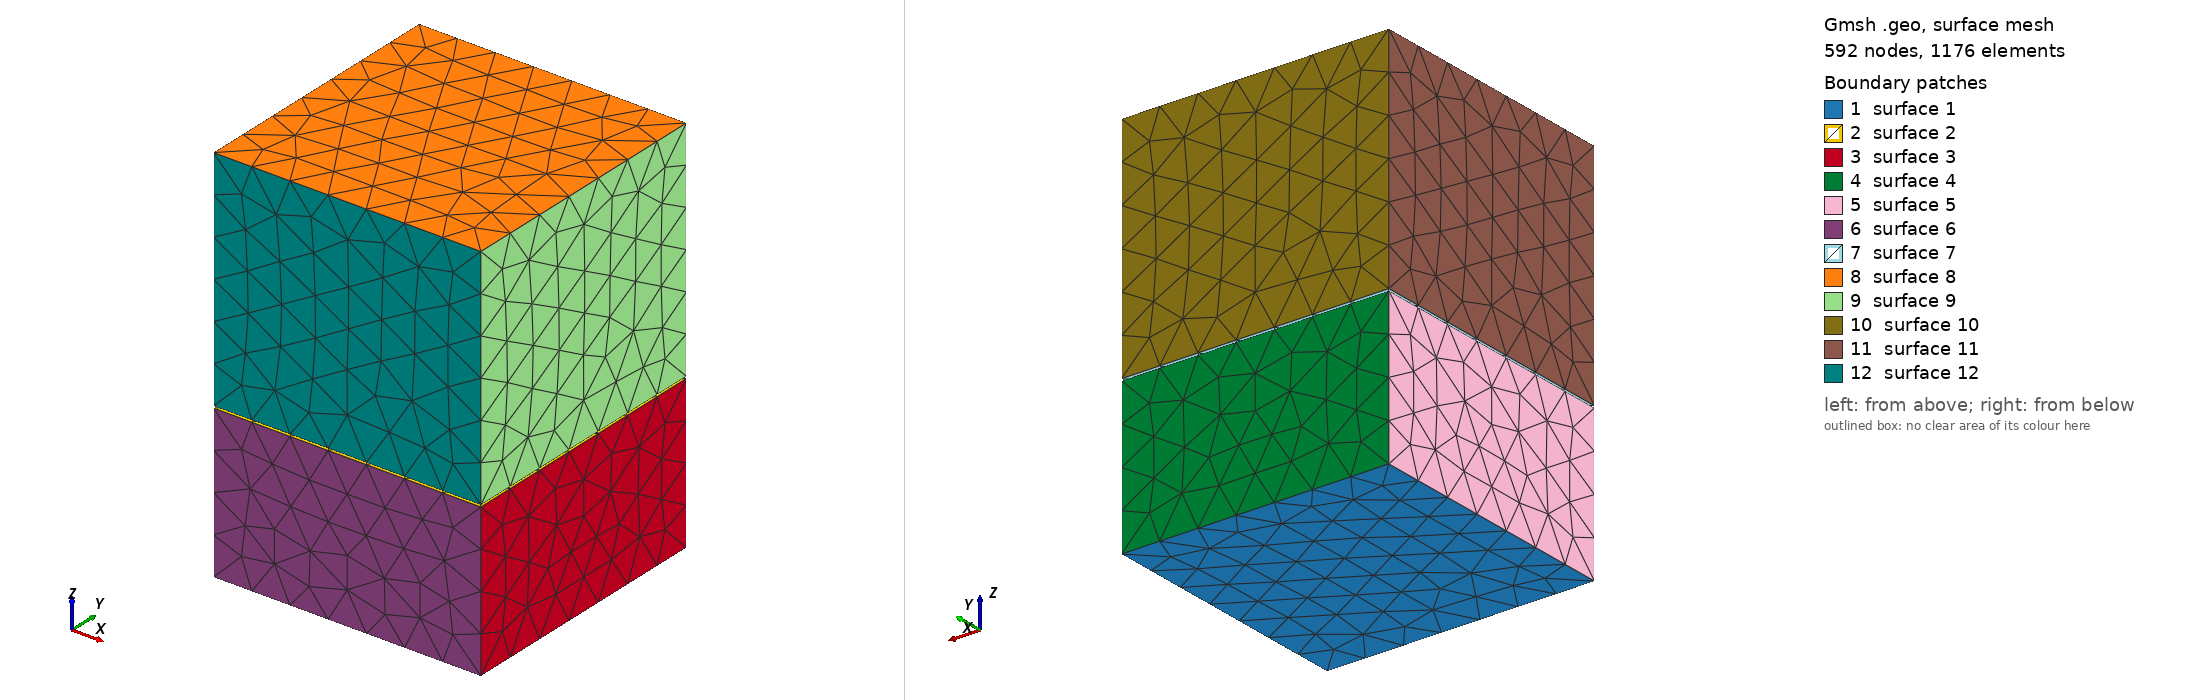

Gmsh geometry script, surface-meshed: 592 nodes, 1176 surface elements. Boundary patches (legend numbers): 1 surface 1, 2 surface 2, 3 surface 3, 4 surface 4, 5 surface 5, 6 surface 6, 7 surface 7, 8 surface 8, 9 surface 9, 10 surface 10, 11 surface 11, 12 surface 12. Left view from above one corner, right view from below the opposite corner. The script declares no physical surfaces, so the legend lists its geometric surfaces. The drawing asked Gmsh for element sizes between 1% and 20% of the model's largest extent; the script's own settings can give other sizes.

=== cubes.geo (drawn) ===
mesh_size = 1.0;
hard_height = 4.0;
space_height = 0.05;
soft_height = 6.0;
Point(1) = {3.500000, -3.500000, 0.0, mesh_size};
Point(2) = {3.500000, 3.500000, 0.0, mesh_size};
Point(3) = {-3.500000, 3.500000, 0.0, mesh_size};
Point(4) = {-3.500000, -3.500000, 0.0, mesh_size};
Point(5) = {3.500000, -3.500000, hard_height, mesh_size};
Point(6) = {3.500000, 3.500000, hard_height, mesh_size};
Point(7) = {-3.500000, 3.500000, hard_height, mesh_size};
Point(8) = {-3.500000, -3.500000, hard_height, mesh_size};
Line(1) = {1, 2};
Line(2) = {2, 3};
Line(3) = {3, 4};
Line(4) = {4, 1};
Line(5) = {5, 6};
Line(6) = {6, 7};
Line(7) = {7, 8};
Line(8) = {8, 5};
Line(9) = {1, 5};
Line(10) = {2, 6};
Line(11) = {3, 7};
Line(12) = {4, 8};
Line Loop(3) = {1, 10, -5, -9};
Plane Surface(3) = {3};
Line Loop(4) = {2, 11, -6, -10};
Plane Surface(4) = {4};
Line Loop(5) = {3, 12, -7, -11};
Plane Surface(5) = {5};
Line Loop(6) = {4, 9, -8, -12};
Plane Surface(6) = {6};
Line Loop(1) = {1, 2, 3, 4};
Plane Surface(1) = {1};
Line Loop(2) = {5, 6, 7, 8};
Plane Surface(2) = {2};
Surface Loop(1) = {3, 4, 5, 6, 1, 2};
Volume(1) = {1};
Physical Volume(1) = {1};
Point(9) = {3.500000, -3.500000, hard_height + space_height, mesh_size};
Point(10) = {3.500000, 3.500000, hard_height + space_height, mesh_size};
Point(11) = {-3.500000, 3.500000, hard_height + space_height, mesh_size};
Point(12) = {-3.500000, -3.500000, hard_height + space_height, mesh_size};
Point(13) = {3.500000, -3.500000, hard_height + space_height + soft_height, mesh_size};
Point(14) = {3.500000, 3.500000, hard_height + space_height + soft_height, mesh_size};
Point(15) = {-3.500000, 3.500000, hard_height + space_height + soft_height, mesh_size};
Point(16) = {-3.500000, -3.500000, hard_height + space_height + soft_height, mesh_size};
Line(13) = {9, 10};
Line(14) = {10, 11};
Line(15) = {11, 12};
Line(16) = {12, 9};
Line(17) = {13, 14};
Line(18) = {14, 15};
Line(19) = {15, 16};
Line(20) = {16, 13};
Line(21) = {9, 13};
Line(22) = {10, 14};
Line(23) = {11, 15};
Line(24) = {12, 16};
Line Loop(9) = {13, 22, -17, -21};
Plane Surface(9) = {9};
Line Loop(10) = {14, 23, -18, -22};
Plane Surface(10) = {10};
Line Loop(11) = {15, 24, -19, -23};
Plane Surface(11) = {11};
Line Loop(12) = {16, 21, -20, -24};
Plane Surface(12) = {12};
Line Loop(7) = {13, 14, 15, 16};
Plane Surface(7) = {7};
Line Loop(8) = {17, 18, 19, 20};
Plane Surface(8) = {8};
Surface Loop(2) = {9, 10, 11, 12, 7, 8};
Volume(2) = {2};
Physical Volume(2) = {2};
